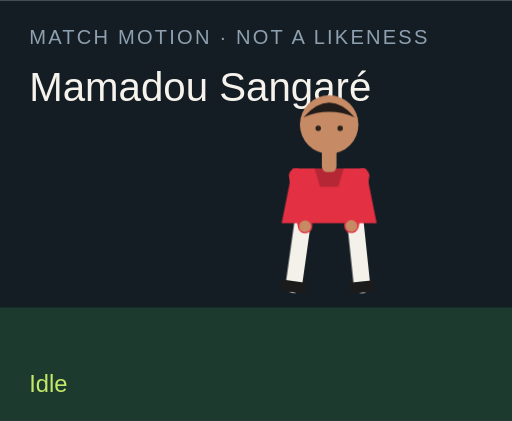
t = 0.00 s
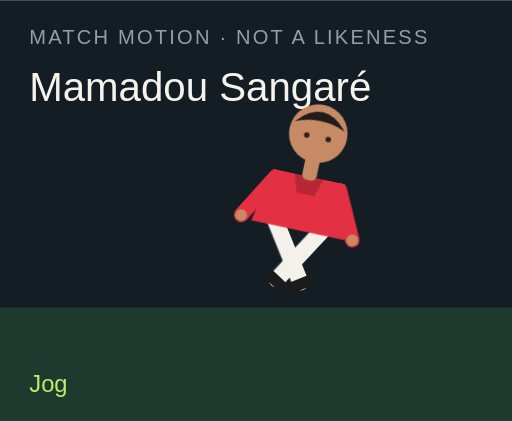
t = 1.50 s
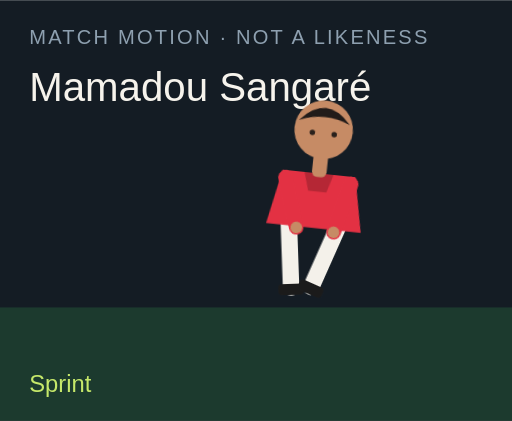
t = 3.00 s
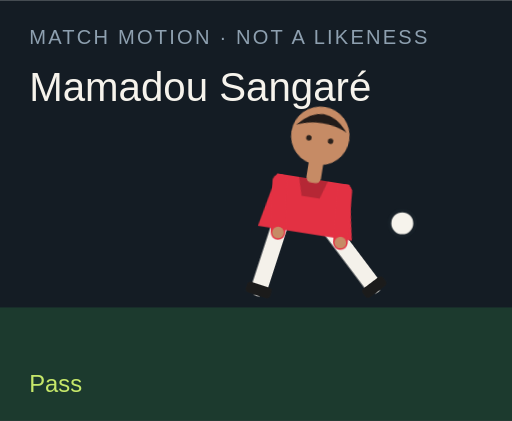
t = 4.50 s
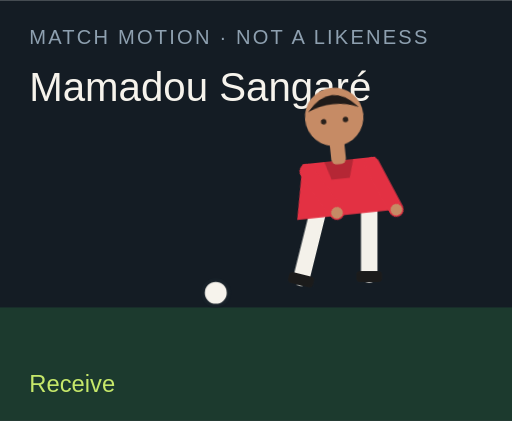
t = 6.00 s
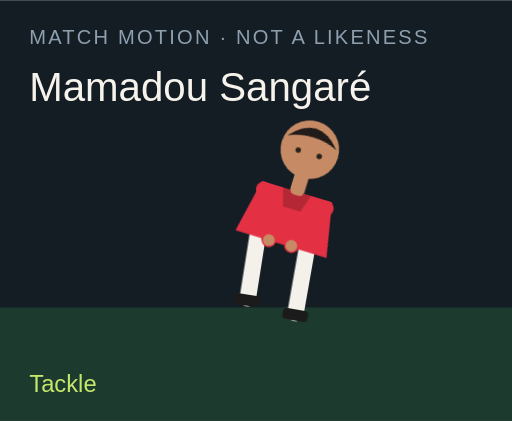
t = 7.50 s

The animated SVG that drew these frames (rendered in a browser with its animation timeline set to each time). Animation: 18 CSS @keyframes rules; one cycle of 9.00 s, repeats indefinitely.

<?xml version="1.0" encoding="UTF-8"?>
<svg xmlns="http://www.w3.org/2000/svg" viewBox="0 0 280 230" role="img">
  <style>@media (prefers-reduced-motion: reduce){animate,animateTransform{display:none}}</style>
  <rect width="280" height="230" fill="#141c24"/>
  <rect y="168" width="280" height="62" fill="#1c3a2e"/>
  <text x="16" y="24" fill="#8ea0b0" font-family="Arial,sans-serif" font-size="11" letter-spacing="1.2">MATCH MOTION · NOT A LIKENESS</text>
  <text x="16" y="55" fill="#f6f3ec" font-family="Impact,sans-serif" font-size="22">Mamadou Sangaré</text>
  <circle r="7" fill="#f6f3ec" stroke="#172028" stroke-width="2" id="motion-64430" cx="150" cy="160" opacity="0">
    
    
    
  </circle>
  <g transform="translate(132 40)">
    <g id="motion-64452" transform="rotate(0 48 90)">
      
      <g id="motion-64454" transform="translate(0 0)">
        
        <g transform="translate(34 78)"><g id="motion-64456" transform="rotate(8)"><path d="M0 0 V38" stroke="#f4f1ea" stroke-width="9" stroke-linecap="round"/><rect x="-7" y="36" width="14" height="6" rx="2" fill="#1b1b1b"/></g></g>
        <g transform="translate(62 78)"><g id="motion-64458" transform="rotate(-6)"><path d="M0 0 V38" stroke="#f4f1ea" stroke-width="9" stroke-linecap="round"/><rect x="-7" y="36" width="14" height="6" rx="2" fill="#1b1b1b"/></g></g>
        <path d="M28 52 h40 l6 30 H22 Z" fill="#e33143"/>
        <path d="M40 52 h16 l-3 10 H43 Z" fill="#000" opacity=".2"/>
        <g transform="translate(30 56)"><g id="motion-64460" transform="rotate(-10)"><path d="M0 0 V28" stroke="#e33143" stroke-width="8" stroke-linecap="round"/><circle cx="0" cy="28" r="3.2" fill="#c68b65"/></g></g>
        <g transform="translate(66 56)"><g id="motion-64462" transform="rotate(12)"><path d="M0 0 V28" stroke="#e33143" stroke-width="8" stroke-linecap="round"/><circle cx="0" cy="28" r="3.2" fill="#c68b65"/></g></g>
        <rect x="44" y="40" width="8" height="14" rx="3" fill="#c68b65"/>
        <circle cx="48" cy="28" r="16" fill="#c68b65"/>
        <path d="M34 24 Q48 8 62 24 Q48 18 34 24" fill="#211b19"/>
        <circle cx="42" cy="30" r="1.5" fill="#2a211c"/><circle cx="54" cy="30" r="1.5" fill="#2a211c"/>
      </g>
    </g>
  </g>
  <text x="16" y="214" fill="#c6e86a" font-family="Arial,sans-serif" font-size="13" opacity="1" id="motion-64434">Idle</text><text x="16" y="214" fill="#c6e86a" font-family="Arial,sans-serif" font-size="13" opacity="0" id="motion-64436">Jog</text><text x="16" y="214" fill="#c6e86a" font-family="Arial,sans-serif" font-size="13" opacity="0" id="motion-64438">Sprint</text><text x="16" y="214" fill="#c6e86a" font-family="Arial,sans-serif" font-size="13" opacity="0" id="motion-64440">Dribble</text><text x="16" y="214" fill="#c6e86a" font-family="Arial,sans-serif" font-size="13" opacity="0" id="motion-64442">Pass</text><text x="16" y="214" fill="#c6e86a" font-family="Arial,sans-serif" font-size="13" opacity="0" id="motion-64444">Shoot</text><text x="16" y="214" fill="#c6e86a" font-family="Arial,sans-serif" font-size="13" opacity="0" id="motion-64446">Receive</text><text x="16" y="214" fill="#c6e86a" font-family="Arial,sans-serif" font-size="13" opacity="0" id="motion-64448">Tackle</text><text x="16" y="214" fill="#c6e86a" font-family="Arial,sans-serif" font-size="13" opacity="0" id="motion-64450">Arms wide</text>
<style>@keyframes track-64431{0%{cx:150px}11.1%{cx:156px}22.2%{cx:164px}33.300000000000004%{cx:142px}44.4%{cx:190px}55.60000000000001%{cx:250px}66.7%{cx:118px}77.8%{cx:150px}88.9%{cx:150px}100%{cx:150px}}@keyframes track-64432{0%{cy:160px}11.1%{cy:158px}22.2%{cy:154px}33.300000000000004%{cy:156px}44.4%{cy:148px}55.60000000000001%{cy:96px}66.7%{cy:160px}77.8%{cy:160px}88.9%{cy:160px}100%{cy:160px}}@keyframes track-64433{0%{opacity:0}11.1%{opacity:0}22.2%{opacity:0}33.300000000000004%{opacity:1}44.4%{opacity:1}55.60000000000001%{opacity:1}66.7%{opacity:1}77.8%{opacity:0}88.9%{opacity:0}100%{opacity:0}}@keyframes track-64435{0%{opacity:1}11.1%{opacity:0}22.2%{opacity:0}33.300000000000004%{opacity:0}44.4%{opacity:0}55.60000000000001%{opacity:0}66.7%{opacity:0}77.8%{opacity:0}88.9%{opacity:0}100%{opacity:1}}@keyframes track-64437{0%{opacity:0}11.1%{opacity:1}22.2%{opacity:0}33.300000000000004%{opacity:0}44.4%{opacity:0}55.60000000000001%{opacity:0}66.7%{opacity:0}77.8%{opacity:0}88.9%{opacity:0}100%{opacity:0}}@keyframes track-64439{0%{opacity:0}11.1%{opacity:0}22.2%{opacity:1}33.300000000000004%{opacity:0}44.4%{opacity:0}55.60000000000001%{opacity:0}66.7%{opacity:0}77.8%{opacity:0}88.9%{opacity:0}100%{opacity:0}}@keyframes track-64441{0%{opacity:0}11.1%{opacity:0}22.2%{opacity:0}33.300000000000004%{opacity:1}44.4%{opacity:0}55.60000000000001%{opacity:0}66.7%{opacity:0}77.8%{opacity:0}88.9%{opacity:0}100%{opacity:0}}@keyframes track-64443{0%{opacity:0}11.1%{opacity:0}22.2%{opacity:0}33.300000000000004%{opacity:0}44.4%{opacity:1}55.60000000000001%{opacity:0}66.7%{opacity:0}77.8%{opacity:0}88.9%{opacity:0}100%{opacity:0}}@keyframes track-64445{0%{opacity:0}11.1%{opacity:0}22.2%{opacity:0}33.300000000000004%{opacity:0}44.4%{opacity:0}55.60000000000001%{opacity:1}66.7%{opacity:0}77.8%{opacity:0}88.9%{opacity:0}100%{opacity:0}}@keyframes track-64447{0%{opacity:0}11.1%{opacity:0}22.2%{opacity:0}33.300000000000004%{opacity:0}44.4%{opacity:0}55.60000000000001%{opacity:0}66.7%{opacity:1}77.8%{opacity:0}88.9%{opacity:0}100%{opacity:0}}@keyframes track-64449{0%{opacity:0}11.1%{opacity:0}22.2%{opacity:0}33.300000000000004%{opacity:0}44.4%{opacity:0}55.60000000000001%{opacity:0}66.7%{opacity:0}77.8%{opacity:1}88.9%{opacity:0}100%{opacity:0}}@keyframes track-64451{0%{opacity:0}11.1%{opacity:0}22.2%{opacity:0}33.300000000000004%{opacity:0}44.4%{opacity:0}55.60000000000001%{opacity:0}66.7%{opacity:0}77.8%{opacity:0}88.9%{opacity:1}100%{opacity:0}}@keyframes track-64453{0%{transform:rotate(0deg)}11.1%{transform:rotate(8deg)}22.2%{transform:rotate(16deg)}33.300000000000004%{transform:rotate(6deg)}44.4%{transform:rotate(4deg)}55.60000000000001%{transform:rotate(14deg)}66.7%{transform:rotate(-6deg)}77.8%{transform:rotate(34deg)}88.9%{transform:rotate(0deg)}100%{transform:rotate(0deg)}}@keyframes track-64455{0%{transform:translate(0px,0px)}11.1%{transform:translate(0px,-3px)}22.2%{transform:translate(0px,-6px)}33.300000000000004%{transform:translate(0px,-2px)}44.4%{transform:translate(0px,2px)}55.60000000000001%{transform:translate(0px,-4px)}66.7%{transform:translate(0px,1px)}77.8%{transform:translate(0px,10px)}88.9%{transform:translate(0px,-8px)}100%{transform:translate(0px,0px)}}@keyframes track-64457{0%{transform:rotate(8deg)}11.1%{transform:rotate(-26deg)}22.2%{transform:rotate(-42deg)}33.300000000000004%{transform:rotate(-8deg)}44.4%{transform:rotate(6deg)}55.60000000000001%{transform:rotate(12deg)}66.7%{transform:rotate(20deg)}77.8%{transform:rotate(-8deg)}88.9%{transform:rotate(-8deg)}100%{transform:rotate(8deg)}}@keyframes track-64459{0%{transform:rotate(-6deg)}11.1%{transform:rotate(24deg)}22.2%{transform:rotate(38deg)}33.300000000000004%{transform:rotate(18deg)}44.4%{transform:rotate(-38deg)}55.60000000000001%{transform:rotate(-54deg)}66.7%{transform:rotate(6deg)}77.8%{transform:rotate(-22deg)}88.9%{transform:rotate(8deg)}100%{transform:rotate(-6deg)}}@keyframes track-64461{0%{transform:rotate(-10deg)}11.1%{transform:rotate(24deg)}22.2%{transform:rotate(36deg)}33.300000000000004%{transform:rotate(-18deg)}44.4%{transform:rotate(10deg)}55.60000000000001%{transform:rotate(-24deg)}66.7%{transform:rotate(-30deg)}77.8%{transform:rotate(12deg)}88.9%{transform:rotate(-58deg)}100%{transform:rotate(-10deg)}}@keyframes track-64463{0%{transform:rotate(12deg)}11.1%{transform:rotate(-20deg)}22.2%{transform:rotate(-32deg)}33.300000000000004%{transform:rotate(14deg)}44.4%{transform:rotate(-26deg)}55.60000000000001%{transform:rotate(18deg)}66.7%{transform:rotate(-22deg)}77.8%{transform:rotate(-6deg)}88.9%{transform:rotate(58deg)}100%{transform:rotate(12deg)}}@media(prefers-reduced-motion:no-preference){#motion-64430{animation:track-64431 9s linear infinite both,track-64432 9s linear infinite both,track-64433 9s steps(1,end) infinite both}#motion-64434{animation:track-64435 9s steps(1,end) infinite both}#motion-64436{animation:track-64437 9s steps(1,end) infinite both}#motion-64438{animation:track-64439 9s steps(1,end) infinite both}#motion-64440{animation:track-64441 9s steps(1,end) infinite both}#motion-64442{animation:track-64443 9s steps(1,end) infinite both}#motion-64444{animation:track-64445 9s steps(1,end) infinite both}#motion-64446{animation:track-64447 9s steps(1,end) infinite both}#motion-64448{animation:track-64449 9s steps(1,end) infinite both}#motion-64450{animation:track-64451 9s steps(1,end) infinite both}#motion-64452{animation:track-64453 9s linear infinite both}#motion-64454{animation:track-64455 9s linear infinite both}#motion-64456{animation:track-64457 9s linear infinite both}#motion-64458{animation:track-64459 9s linear infinite both}#motion-64460{animation:track-64461 9s linear infinite both}#motion-64462{animation:track-64463 9s linear infinite both}}</style></svg>
